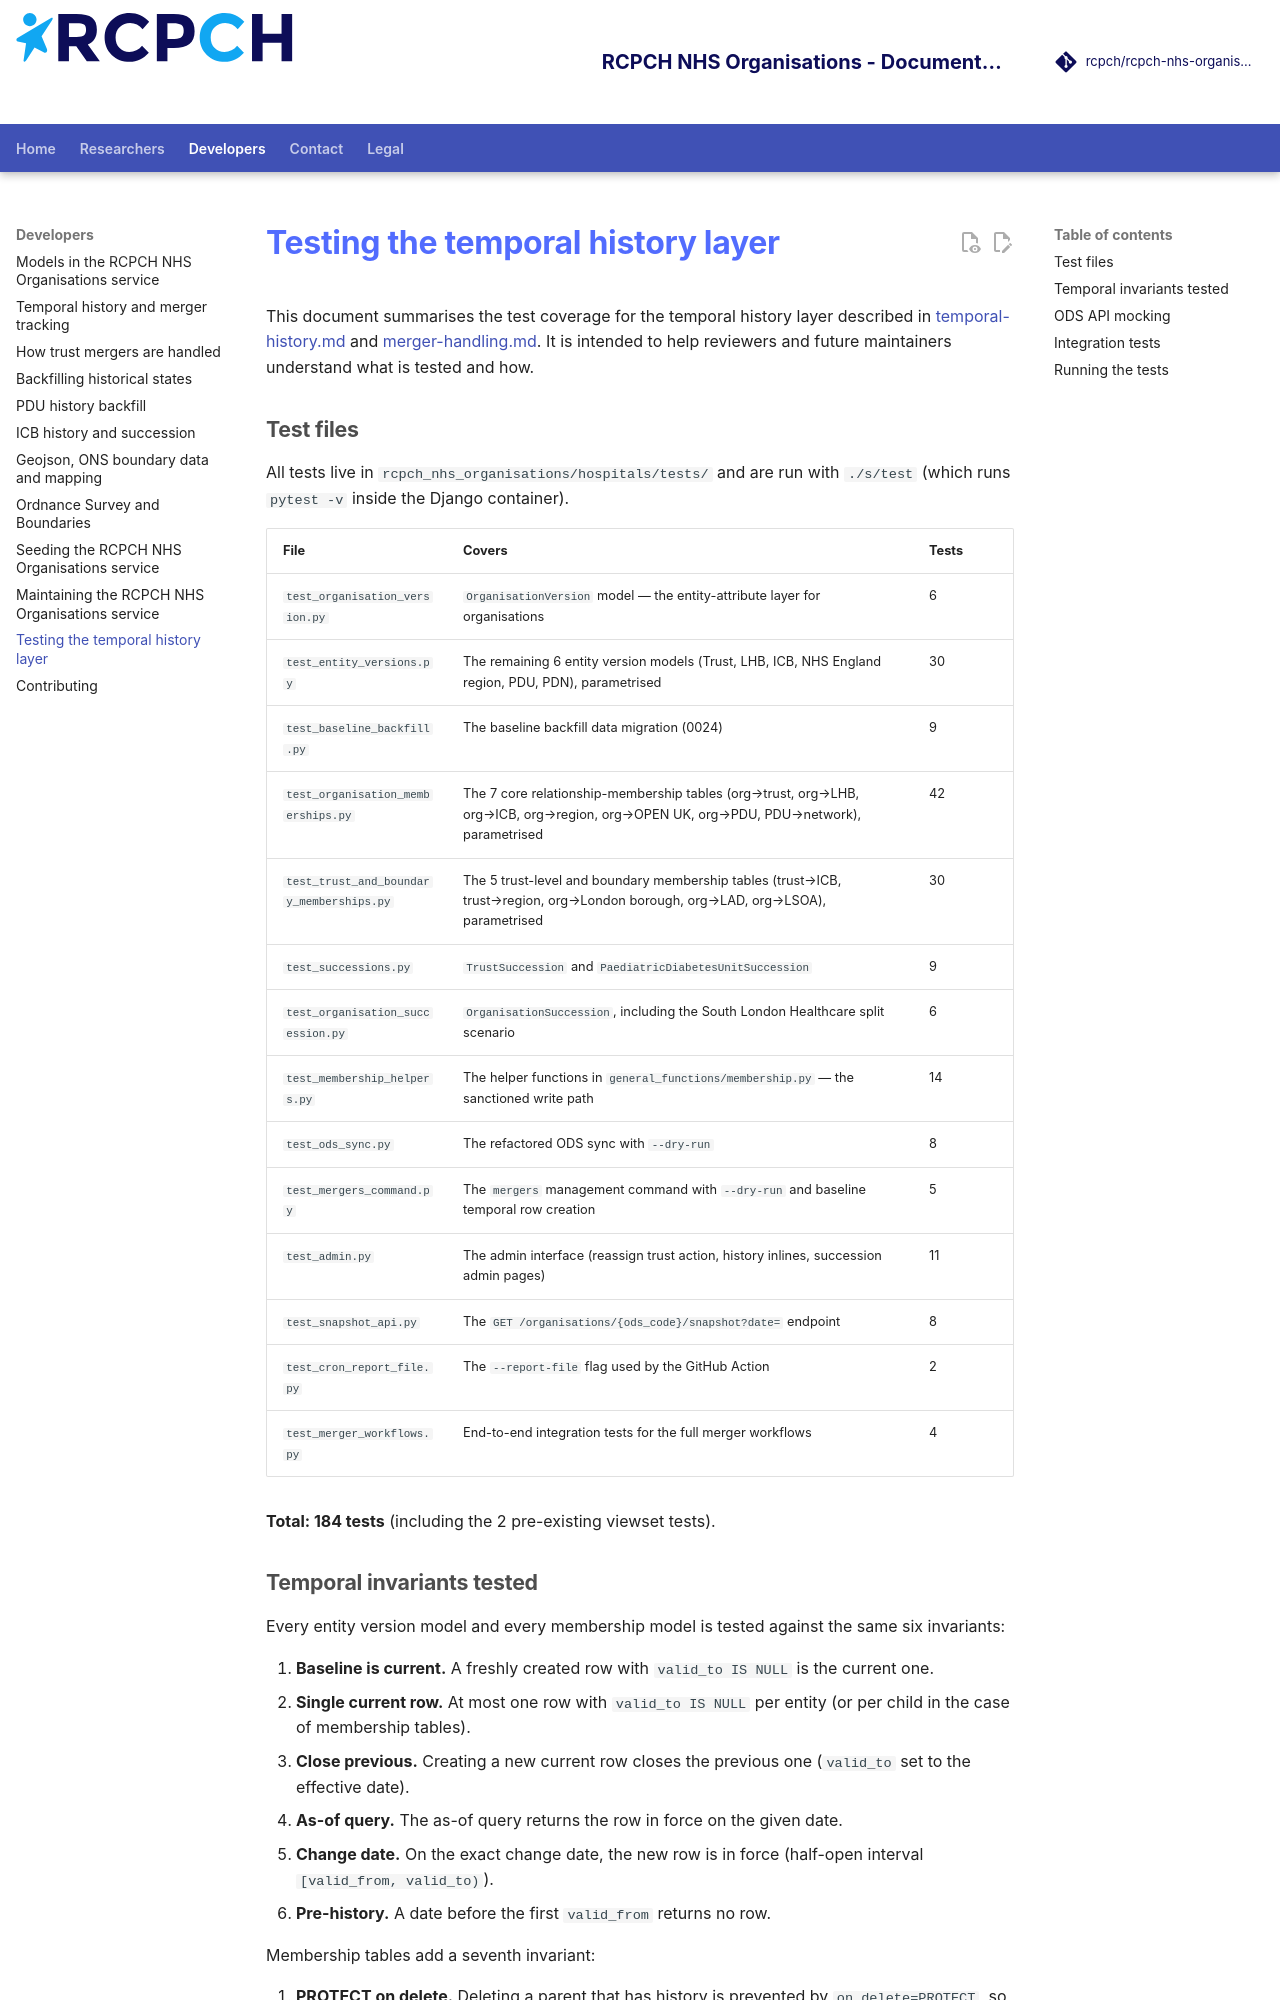

repository: rcpch/rcpch-nhs-organisations · page: developer/testing/index.html · generator: mkdocs

---
title: Testing the temporal history layer
author: Dr Simon Chapman
---

# Testing the temporal history layer

This document summarises the test coverage for the temporal history layer
described in [temporal-history.md](temporal-history.md) and
[merger-handling.md](merger-handling.md). It is intended to help reviewers and
future maintainers understand what is tested and how.

## Test files

All tests live in `rcpch_nhs_organisations/hospitals/tests/` and are run with
`./s/test` (which runs `pytest -v` inside the Django container).

| File | Covers | Tests |
|---|---|---|
| `test_organisation_version.py` | `OrganisationVersion` model — the entity-attribute layer for organisations | 6 |
| `test_entity_versions.py` | The remaining 6 entity version models (Trust, LHB, ICB, NHS England region, PDU, PDN), parametrised | 30 |
| `test_baseline_backfill.py` | The baseline backfill data migration (0024) | 9 |
| `test_organisation_memberships.py` | The 7 core relationship-membership tables (org→trust, org→LHB, org→ICB, org→region, org→OPEN UK, org→PDU, PDU→network), parametrised | 42 |
| `test_trust_and_boundary_memberships.py` | The 5 trust-level and boundary membership tables (trust→ICB, trust→region, org→London borough, org→LAD, org→LSOA), parametrised | 30 |
| `test_successions.py` | `TrustSuccession` and `PaediatricDiabetesUnitSuccession` | 9 |
| `test_organisation_succession.py` | `OrganisationSuccession`, including the South London Healthcare split scenario | 6 |
| `test_membership_helpers.py` | The helper functions in `general_functions/membership.py` — the sanctioned write path | 14 |
| `test_ods_sync.py` | The refactored ODS sync with `--dry-run` | 8 |
| `test_mergers_command.py` | The `mergers` management command with `--dry-run` and baseline temporal row creation | 5 |
| `test_admin.py` | The admin interface (reassign trust action, history inlines, succession admin pages) | 11 |
| `test_snapshot_api.py` | The `GET /organisations/{ods_code}/snapshot?date=` endpoint | 8 |
| `test_cron_report_file.py` | The `--report-file` flag used by the GitHub Action | 2 |
| `test_merger_workflows.py` | End-to-end integration tests for the full merger workflows | 4 |

**Total: 184 tests** (including the 2 pre-existing viewset tests).
